Run: headless pygame with SDL's dummy video driver; simulated clock (each Clock.tick advances the game by its frame time, no real sleeping); random seed 0; keys injected as events and as key.get_pressed() state; no mouse input.
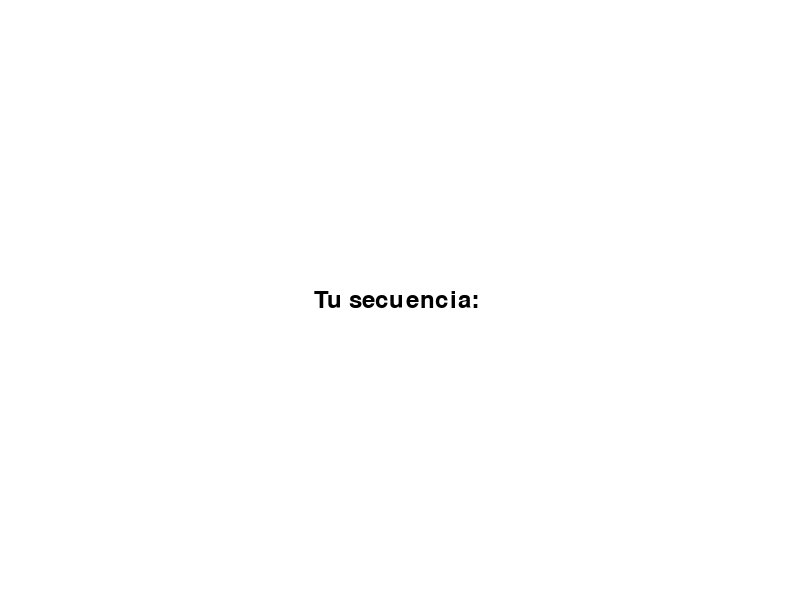
Frame 1 of 4 · flips 1–60 · no input
Frame 2 of 4 · flips 61–180 · tapped SPACE, RETURN · held RIGHT (→), D · screen unchanged from frame 1, image omitted
Frame 3 of 4 · flips 181–300 · held DOWN (↓), S · screen unchanged from frame 2, image omitted
Frame 4 of 4 · flips 301–420 · held LEFT (←), A, UP (↑), W · screen unchanged from frame 3, image omitted

The pygame program that drew these frames:

import pygame
import random
import time

# Inicializar Pygame
pygame.init()

# Definir colores
BLANCO = (255, 255, 255)
NEGRO = (0, 0, 0)

# Configuración de la pantalla
ANCHO = 800
ALTO = 600
pantalla = pygame.display.set_mode((ANCHO, ALTO))
pygame.display.set_caption("Juego de Memoria de Números")

# Crear reloj para controlar la velocidad del juego
reloj = pygame.time.Clock()

# Números para el juego
numeros = [1, 2, 3, 4, 5, 6, 7, 8, 9]
secuencia_numeros = []

# Generar una secuencia aleatoria de números más larga (10 números en total)
for i in range(10):
    secuencia_numeros.append(random.choice(numeros))

# Mostrar la secuencia de números durante menos tiempo (0.5 segundos)
for numero in secuencia_numeros:
    pantalla.fill(BLANCO)
    fuente = pygame.font.Font(None, 100)
    texto = fuente.render(str(numero), True, NEGRO)
    pantalla.blit(texto, (ANCHO // 2 - texto.get_width() // 2, ALTO // 2 - texto.get_height() // 2))
    pygame.display.flip()
    time.sleep(0.5)  # Mostrar cada número durante 0.5 segundos

# Limpiar la pantalla
pantalla.fill(BLANCO)
pygame.display.flip()

# Mostrar la secuencia al jugador y esperar su entrada
input_secuencia = []
for numero in secuencia_numeros:
    while True:
        for event in pygame.event.get():
            if event.type == pygame.KEYDOWN:
                if event.unicode.isdigit():
                    num = int(event.unicode)
                    if num in numeros:
                        input_secuencia.append(num)
                elif event.key == pygame.K_BACKSPACE:
                    if input_secuencia:
                        input_secuencia.pop()

        pantalla.fill(BLANCO)
        fuente = pygame.font.Font(None, 36)
        texto_secuencia = "Tu secuencia: " + " ".join(map(str, input_secuencia))
        texto = fuente.render(texto_secuencia, True, NEGRO)
        pantalla.blit(texto, (ANCHO // 2 - texto.get_width() // 2, ALTO // 2 - texto.get_height() // 2))
        pygame.display.flip()

        if len(input_secuencia) == len(secuencia_numeros):
            break

# Mostrar el resultado en la pantalla
pantalla.fill(BLANCO)
fuente_resultado = pygame.font.Font(None, 36)  # Tamaño de la fuente más pequeño (36)
if input_secuencia == secuencia_numeros:
    texto_resultado = "¡Felicidades! Has recordado la secuencia correctamente."
else:
    texto_resultado = "Lo siento, la secuencia ingresada no es correcta."
texto = fuente_resultado.render(texto_resultado, True, NEGRO)
pantalla.blit(texto, (ANCHO // 2 - texto.get_width() // 2, ALTO // 2 - texto.get_height() // 2))
pygame.display.flip()

# Esperar 3 segundos antes de cerrar la ventana
time.sleep(3)

# Cerrar la ventana de Pygame
pygame.quit()
